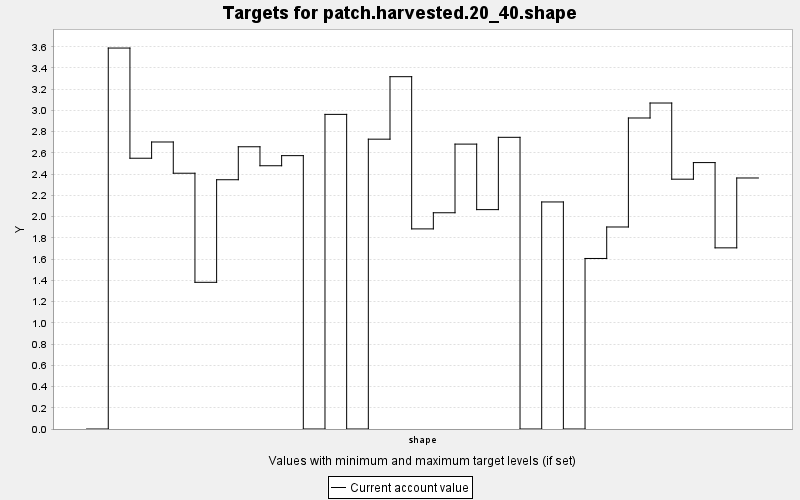

The file beside this chart, header and first rows:
TARGET, PERIOD, YEAR, PERIODWIDTH, MINIMUM, MAXIMUM, MINWEIGHT, MAXWEIGHT, CURRENT, SUMMARY
patch.harvested.20_40.shape, 0, 0, 10.0, 0.0, 100.0, 1.0, 1.0, 0.0, 100.0
patch.harvested.20_40.shape, 1, 10, 10.0, 0.0, 100.0, 1.0, 1.0, 3.588, 100.0
patch.harvested.20_40.shape, 2, 20, 10.0, 0.0, 100.0, 1.0, 1.0, 2.55, 100.0
patch.harvested.20_40.shape, 3, 30, 10.0, 0.0, 100.0, 1.0, 1.0, 2.703, 100.0
patch.harvested.20_40.shape, 4, 40, 10.0, 0.0, 100.0, 1.0, 1.0, 2.409, 100.0
patch.harvested.20_40.shape, 5, 50, 10.0, 0.0, 100.0, 1.0, 1.0, 1.382, 100.0
patch.harvested.20_40.shape, 6, 60, 10.0, 0.0, 100.0, 1.0, 1.0, 2.348, 100.0
patch.harvested.20_40.shape, 7, 70, 10.0, 0.0, 100.0, 1.0, 1.0, 2.658, 100.0
patch.harvested.20_40.shape, 8, 80, 10.0, 0.0, 100.0, 1.0, 1.0, 2.479, 100.0
patch.harvested.20_40.shape, 9, 90, 10.0, 0.0, 100.0, 1.0, 1.0, 2.574, 100.0
patch.harvested.20_40.shape, 10, 100, 10.0, 0.0, 100.0, 1.0, 1.0, 0.0, 100.0
patch.harvested.20_40.shape, 11, 110, 10.0, 0.0, 100.0, 1.0, 1.0, 2.963, 100.0
patch.harvested.20_40.shape, 12, 120, 10.0, 0.0, 100.0, 1.0, 1.0, 0.0, 100.0
patch.harvested.20_40.shape, 13, 130, 10.0, 0.0, 100.0, 1.0, 1.0, 2.73, 100.0
patch.harvested.20_40.shape, 14, 140, 10.0, 0.0, 100.0, 1.0, 1.0, 3.318, 100.0
patch.harvested.20_40.shape, 15, 150, 10.0, 0.0, 100.0, 1.0, 1.0, 1.885, 100.0
patch.harvested.20_40.shape, 16, 160, 10.0, 0.0, 100.0, 1.0, 1.0, 2.036, 100.0
patch.harvested.20_40.shape, 17, 170, 10.0, 0.0, 100.0, 1.0, 1.0, 2.683, 100.0
patch.harvested.20_40.shape, 18, 180, 10.0, 0.0, 100.0, 1.0, 1.0, 2.066, 100.0
patch.harvested.20_40.shape, 19, 190, 10.0, 0.0, 100.0, 1.0, 1.0, 2.747, 100.0
patch.harvested.20_40.shape, 20, 200, 10.0, 0.0, 100.0, 1.0, 1.0, 0.0, 100.0
patch.harvested.20_40.shape, 21, 210, 10.0, 0.0, 100.0, 1.0, 1.0, 2.138, 100.0
patch.harvested.20_40.shape, 22, 220, 10.0, 0.0, 100.0, 1.0, 1.0, 0.0, 100.0
patch.harvested.20_40.shape, 23, 230, 10.0, 0.0, 100.0, 1.0, 1.0, 1.606, 100.0
patch.harvested.20_40.shape, 24, 240, 10.0, 0.0, 100.0, 1.0, 1.0, 1.903, 100.0
patch.harvested.20_40.shape, 25, 250, 10.0, 0.0, 100.0, 1.0, 1.0, 2.929, 100.0
patch.harvested.20_40.shape, 26, 260, 10.0, 0.0, 100.0, 1.0, 1.0, 3.07, 100.0
patch.harvested.20_40.shape, 27, 270, 10.0, 0.0, 100.0, 1.0, 1.0, 2.353, 100.0
patch.harvested.20_40.shape, 28, 280, 10.0, 0.0, 100.0, 1.0, 1.0, 2.509, 100.0
patch.harvested.20_40.shape, 29, 290, 10.0, 0.0, 100.0, 1.0, 1.0, 1.706, 100.0
patch.harvested.20_40.shape, 30, 300, 10.0, 0.0, 100.0, 1.0, 1.0, 2.364, 100.0
